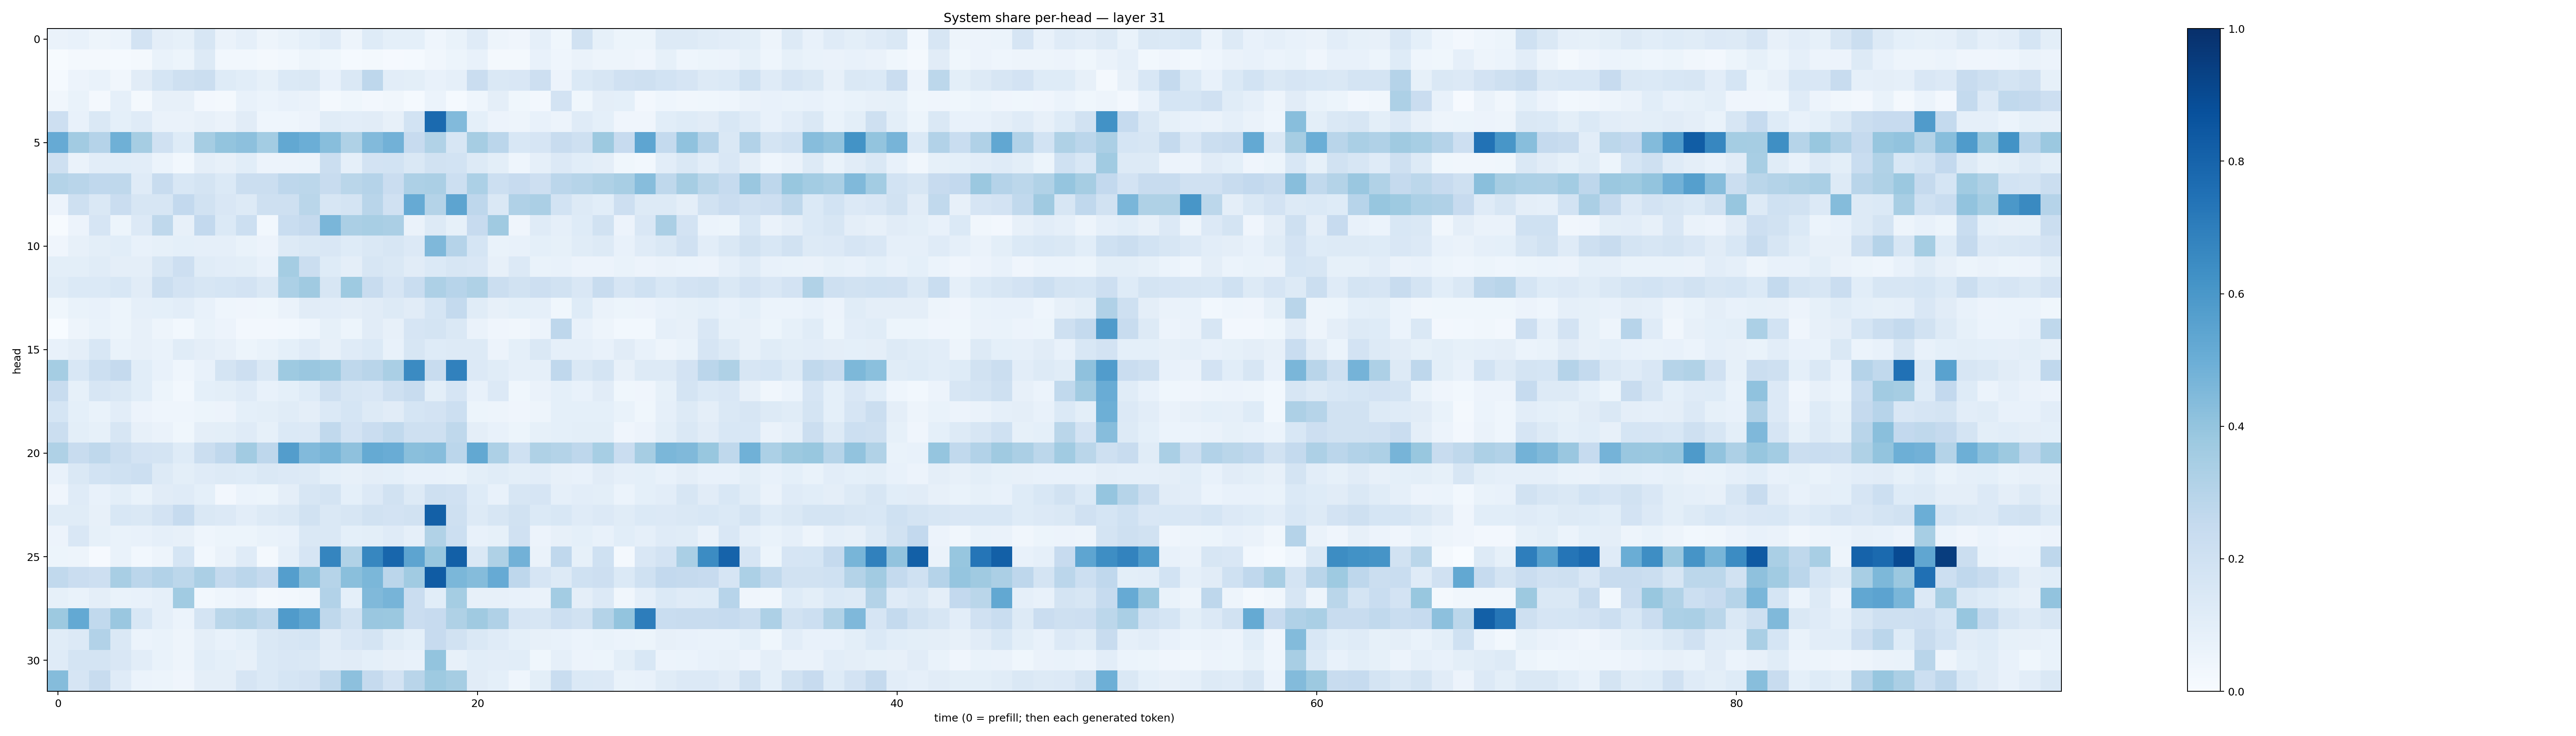

Data behind this chart, as committed beside it:
0.062917076, 0.07535403, 0.049784668, 0.05941627, 0.18044175, 0.094611555, 0.083883844, 0.15711078, 0.0642138, 0.08676284, 0.0493882, 0.06777564, 0.0926953, 0.1210325, 0.04918582, 0.12208462, 0.09364609, 0.09316367, 0.044000532, 0.068738386, 0.119784884, 0.047106247, 0.042045508, 0.08636953
0.006945, 0.02105, 0.01891, 0.01388, 0.01601, 0.06702, 0.05413, 0.1303, 0.02766, 0.02759, 0.01655, 0.02882, 0.04806, 0.0354, 0.01523, 0.01742, 0.01024, 0.01526, 0.03438, 0.05468, 0.0704, 0.01607, 0.02101, 0.0773
0.01325, 0.05515, 0.06675, 0.0322, 0.1122, 0.1708, 0.2107, 0.2222, 0.1227, 0.1059, 0.0845, 0.1396, 0.1484, 0.07324, 0.1472, 0.2751, 0.1033, 0.1001, 0.07674, 0.08829, 0.2286, 0.143, 0.1498, 0.2111
0.03439, 0.0697, 0.01898, 0.08981, 0.02292, 0.08159, 0.07953, 0.02418, 0.01763, 0.07075, 0.06071, 0.07523, 0.06298, 0.02055, 0.03716, 0.02654, 0.03302, 0.01413, 0.0586, 0.01513, 0.0467, 0.09713, 0.03782, 0.02621
0.2114, 0.07158, 0.1459, 0.09228, 0.119, 0.06621, 0.06504, 0.07999, 0.06579, 0.1125, 0.04549, 0.04637, 0.05807, 0.1155, 0.1047, 0.1106, 0.0807, 0.1871, 0.776, 0.443, 0.09154, 0.05559, 0.04883, 0.07176
0.5132, 0.3617, 0.3008, 0.4903, 0.3499, 0.1956, 0.1246, 0.3498, 0.4, 0.4149, 0.3571, 0.5253, 0.4987, 0.4271, 0.3219, 0.4449, 0.4819, 0.2429, 0.3143, 0.1627, 0.3488, 0.2824, 0.1555, 0.1658
0.2038, 0.06252, 0.103, 0.1068, 0.1026, 0.06028, 0.02888, 0.09763, 0.08135, 0.1093, 0.05564, 0.05684, 0.05896, 0.2196, 0.08699, 0.1813, 0.1865, 0.144, 0.1935, 0.186, 0.1293, 0.09909, 0.0446, 0.0878
0.3065, 0.2917, 0.2694, 0.2701, 0.1203, 0.2351, 0.1545, 0.172, 0.1394, 0.2239, 0.2232, 0.2747, 0.28, 0.2387, 0.2863, 0.3037, 0.2273, 0.3278, 0.335, 0.2183, 0.3306, 0.2164, 0.2437, 0.2121
0.05805, 0.2045, 0.1472, 0.2286, 0.1607, 0.1596, 0.2613, 0.1908, 0.1508, 0.1282, 0.2097, 0.2072, 0.2866, 0.1611, 0.1747, 0.2897, 0.1989, 0.5129, 0.306, 0.5406, 0.2767, 0.1442, 0.3187, 0.3337
0.0041, 0.05606, 0.1646, 0.05371, 0.134, 0.2713, 0.0808, 0.2588, 0.1389, 0.2158, 0.03031, 0.2332, 0.2504, 0.4617, 0.3334, 0.3417, 0.3343, 0.06493, 0.1253, 0.08372, 0.2425, 0.3688, 0.04088, 0.1208
0.04004, 0.08084, 0.1004, 0.1085, 0.0744, 0.0847, 0.09297, 0.0888, 0.08879, 0.06901, 0.05632, 0.1277, 0.1418, 0.1502, 0.1215, 0.1434, 0.1589, 0.1366, 0.4518, 0.3013, 0.1687, 0.0668, 0.07154, 0.09167
0.09995, 0.09932, 0.1137, 0.0947, 0.09424, 0.1614, 0.213, 0.1166, 0.1022, 0.09858, 0.07352, 0.3516, 0.2249, 0.1221, 0.09451, 0.1567, 0.1473, 0.1113, 0.1382, 0.162, 0.1501, 0.08102, 0.1336, 0.06649
0.1163, 0.1372, 0.1398, 0.1553, 0.1108, 0.2222, 0.1807, 0.1615, 0.1712, 0.1833, 0.1448, 0.3288, 0.3681, 0.1572, 0.3741, 0.2375, 0.1676, 0.2322, 0.3244, 0.2955, 0.3214, 0.2212, 0.1951, 0.2131
0.03539, 0.06977, 0.07404, 0.05317, 0.08729, 0.09094, 0.1017, 0.07494, 0.04543, 0.0415, 0.03838, 0.06413, 0.1096, 0.1034, 0.09385, 0.11, 0.1287, 0.1102, 0.1713, 0.256, 0.1166, 0.0785, 0.09095, 0.08647
0.002165, 0.04914, 0.06904, 0.05227, 0.08024, 0.04728, 0.03057, 0.06686, 0.05677, 0.02653, 0.02403, 0.03109, 0.04403, 0.0846, 0.05138, 0.1118, 0.08077, 0.1658, 0.1773, 0.143, 0.06494, 0.04033, 0.03134, 0.05795
0.07755, 0.09657, 0.156, 0.07011, 0.082, 0.06816, 0.1159, 0.09542, 0.07848, 0.05307, 0.06834, 0.0932, 0.1173, 0.07864, 0.1201, 0.1367, 0.07518, 0.1568, 0.1211, 0.1301, 0.1271, 0.05672, 0.09156, 0.147
0.3553, 0.1539, 0.2174, 0.2502, 0.1072, 0.07237, 0.04523, 0.07463, 0.1724, 0.2147, 0.1422, 0.3715, 0.3856, 0.3717, 0.273, 0.2929, 0.3386, 0.6496, 0.2395, 0.6853, 0.1339, 0.1138, 0.08728, 0.0896
0.2415, 0.08585, 0.1614, 0.146, 0.1088, 0.05408, 0.02831, 0.09062, 0.1, 0.1206, 0.0756, 0.0899, 0.1237, 0.2072, 0.1574, 0.1497, 0.209, 0.2417, 0.1012, 0.1656, 0.07382, 0.1342, 0.03836, 0.06254
0.1714, 0.09264, 0.0688, 0.1023, 0.05481, 0.04549, 0.04458, 0.05095, 0.05832, 0.09369, 0.1, 0.1155, 0.09616, 0.1373, 0.1718, 0.1312, 0.1113, 0.1695, 0.1808, 0.2157, 0.05158, 0.04924, 0.04125, 0.05068
0.222, 0.09915, 0.08372, 0.1578, 0.07907, 0.06292, 0.03827, 0.09492, 0.1012, 0.1208, 0.08278, 0.1406, 0.1341, 0.2626, 0.1818, 0.228, 0.262, 0.2062, 0.208, 0.2705, 0.09493, 0.07477, 0.05149, 0.0827
0.3214, 0.2396, 0.2731, 0.221, 0.1811, 0.1734, 0.122, 0.2254, 0.2681, 0.3608, 0.2752, 0.572, 0.4425, 0.4649, 0.4114, 0.517, 0.5046, 0.4226, 0.4298, 0.2828, 0.5261, 0.327, 0.2015, 0.3216
0.07755, 0.1473, 0.1855, 0.1994, 0.2161, 0.1316, 0.09897, 0.1195, 0.1251, 0.1227, 0.141, 0.1362, 0.1295, 0.09105, 0.08093, 0.09679, 0.09262, 0.07755, 0.07228, 0.06743, 0.09772, 0.1152, 0.09855, 0.1025
0.04269, 0.1198, 0.07198, 0.09766, 0.06772, 0.112, 0.1183, 0.09111, 0.02366, 0.06122, 0.05103, 0.09709, 0.1619, 0.1728, 0.09336, 0.1344, 0.1878, 0.1283, 0.2102, 0.1956, 0.1226, 0.07649, 0.1618, 0.1656
0.1158, 0.1141, 0.07827, 0.1549, 0.1479, 0.1823, 0.2476, 0.1437, 0.1354, 0.1047, 0.128, 0.1464, 0.1943, 0.1479, 0.163, 0.1898, 0.1806, 0.1916, 0.8128, 0.2085, 0.1277, 0.161, 0.1914, 0.1382
0.05529, 0.1519, 0.08548, 0.06824, 0.07663, 0.08773, 0.07852, 0.04555, 0.05083, 0.05367, 0.06822, 0.07232, 0.1416, 0.1476, 0.09323, 0.09973, 0.12, 0.08922, 0.3146, 0.2166, 0.07168, 0.08407, 0.199, 0.05821
0.05355, 0.04854, 0.01166, 0.06958, 0.03016, 0.04828, 0.1704, 0.0287, 0.0652, 0.1208, 0.02013, 0.08945, 0.1643, 0.6718, 0.313, 0.6666, 0.7897, 0.542, 0.3878, 0.8134, 0.1422, 0.3211, 0.4821, 0.06427
0.2649, 0.23, 0.2144, 0.3414, 0.2822, 0.3121, 0.2797, 0.3344, 0.2576, 0.2851, 0.2515, 0.5695, 0.4239, 0.297, 0.4236, 0.4574, 0.2846, 0.3654, 0.8302, 0.4579, 0.437, 0.514, 0.2747, 0.1657
0.08506, 0.06817, 0.09738, 0.06701, 0.07704, 0.08698, 0.3653, 0.02915, 0.04525, 0.05503, 0.01604, 0.02692, 0.03293, 0.3114, 0.09366, 0.449, 0.4709, 0.23, 0.1093, 0.3535, 0.08056, 0.08055, 0.07652, 0.06637
0.3777, 0.5208, 0.2636, 0.3841, 0.1557, 0.08969, 0.05871, 0.1793, 0.287, 0.3053, 0.2704, 0.581, 0.5336, 0.2731, 0.1879, 0.3866, 0.3813, 0.2298, 0.2426, 0.324, 0.3703, 0.3188, 0.1656, 0.1616
0.1168, 0.1337, 0.3093, 0.1433, 0.06182, 0.06997, 0.04918, 0.09558, 0.07191, 0.08985, 0.143, 0.1579, 0.1688, 0.1114, 0.1504, 0.1782, 0.1142, 0.09134, 0.2422, 0.1878, 0.1473, 0.1188, 0.09268, 0.07992
0.1182, 0.1792, 0.1759, 0.1497, 0.1052, 0.06807, 0.0487, 0.107, 0.09188, 0.08026, 0.1372, 0.1489, 0.1407, 0.1048, 0.1102, 0.09132, 0.07985, 0.07141, 0.4005, 0.07986, 0.1064, 0.1048, 0.1066, 0.03808
0.4344, 0.165, 0.2403, 0.1177, 0.05921, 0.05203, 0.04068, 0.09393, 0.09436, 0.1641, 0.138, 0.1699, 0.1803, 0.2644, 0.4164, 0.2518, 0.1831, 0.2905, 0.3726, 0.349, 0.112, 0.09017, 0.04488, 0.09879
